Run: headless pygame with SDL's dummy video driver; simulated clock (each Clock.tick advances the game by its frame time, no real sleeping); random seed 0; keys injected as events and as key.get_pressed() state; no mouse input.
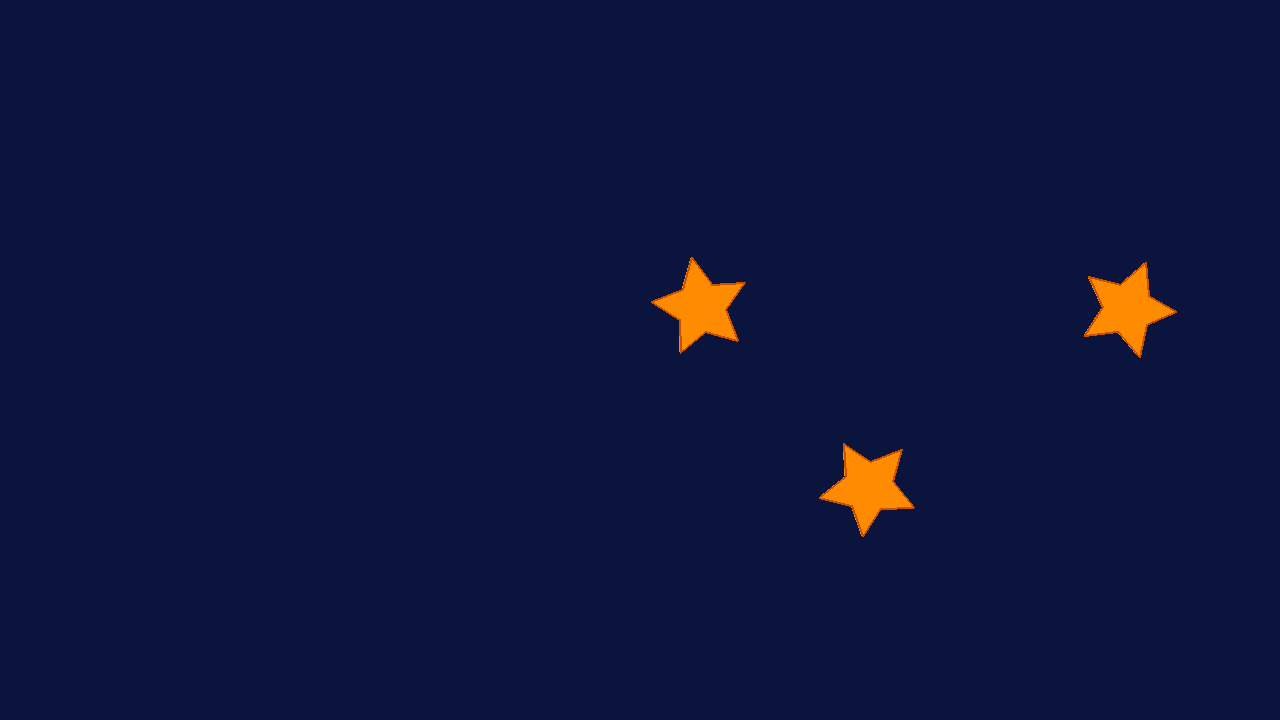
Frame 1 of 4 · flips 1–60 · no input
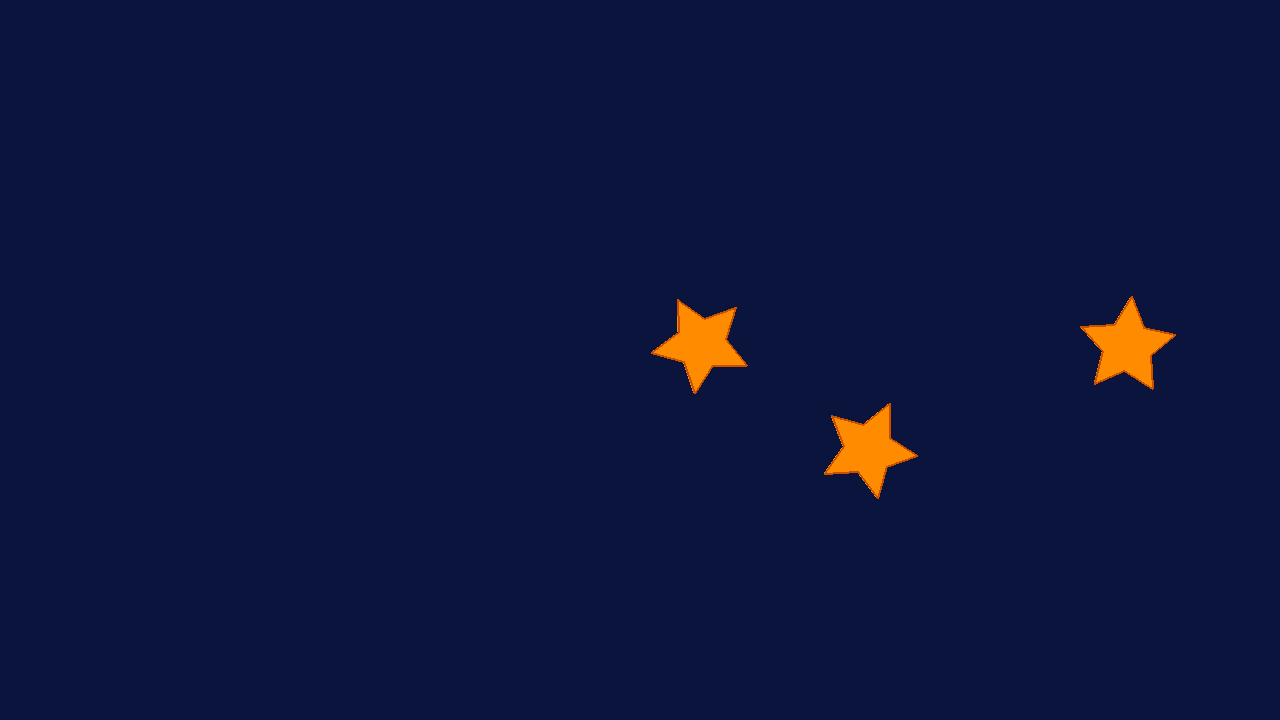
Frame 2 of 4 · flips 61–180 · tapped SPACE, RETURN · held RIGHT (→), D
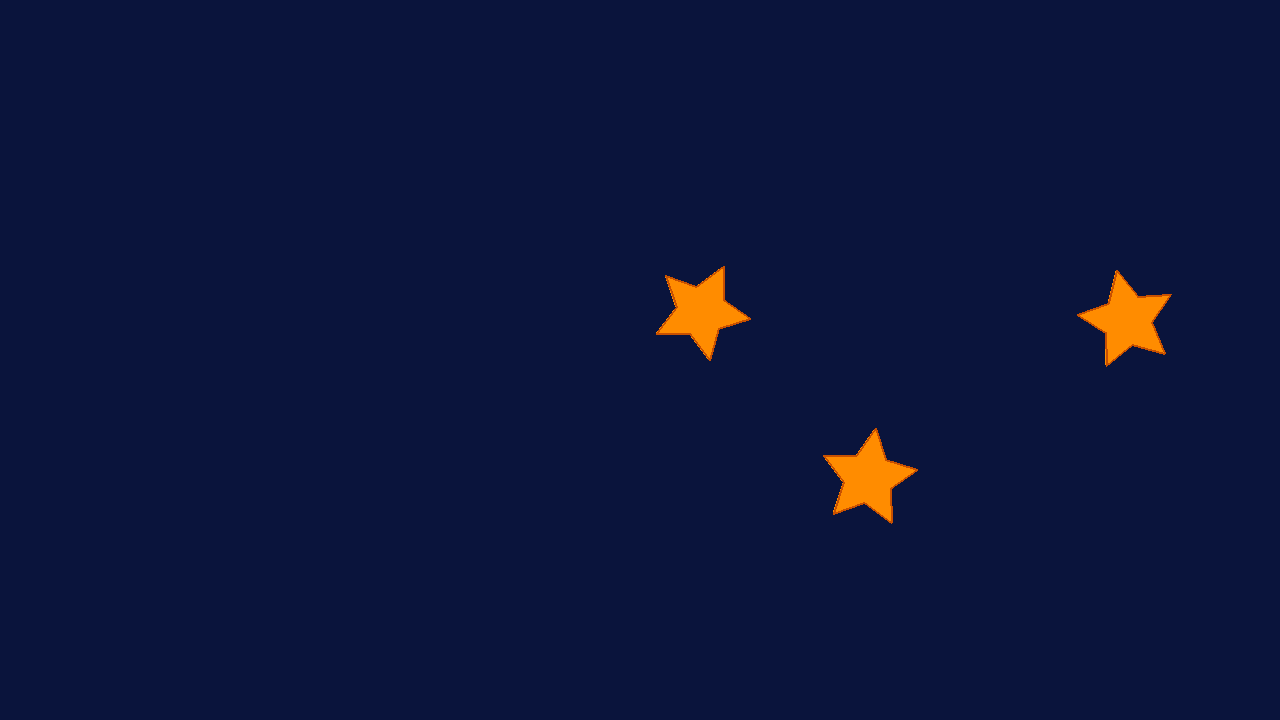
Frame 3 of 4 · flips 181–300 · held DOWN (↓), S
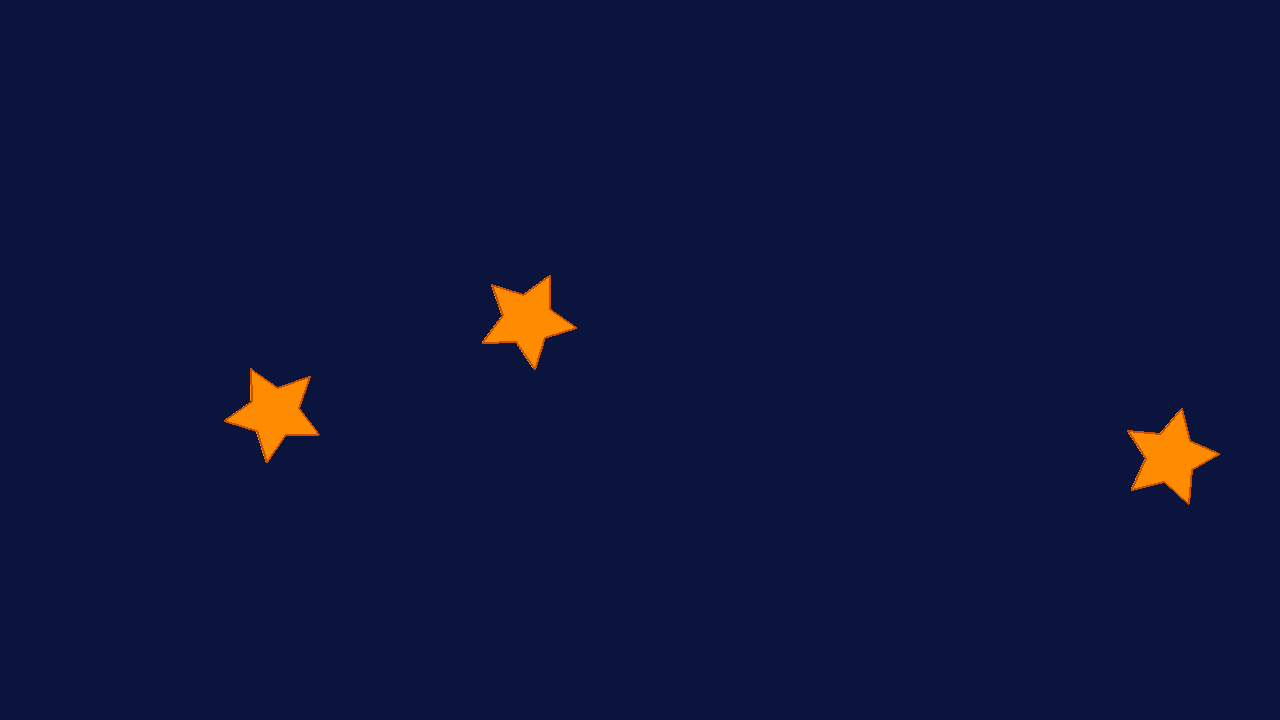
Frame 4 of 4 · flips 301–420 · held LEFT (←), A, UP (↑), W

The pygame program that drew these frames:

"""Starfish entity: star-shaped polygon with sine-curve bobbing animation."""

import math
import random
from typing import Optional

import pygame


class Starfish:
    """A single starfish that bobs on a sine curve and can be tapped.

    The starfish is drawn as a 5-pointed orange star polygon. It has a
    5-second lifespan after which `alive` becomes False; the owner is
    expected to call `respawn()` to put it in a new random position.
    """

    LIFESPAN: float = 5.0          # seconds
    HIT_RADIUS: int = 60           # pixels
    NUM_POINTS: int = 5
    OUTER_RADIUS: int = 50
    INNER_RADIUS: int = 25
    COLOR = (255, 140, 0)          # orange
    OUTLINE_COLOR = (200, 80, 0)
    BOB_AMPLITUDE: float = 20.0    # pixels
    BOB_SPEED: float = 2.0         # radians per second
    ROTATION_SPEED: float = 0.5    # radians per second

    # Margins to keep starfish away from the UI areas
    MARGIN_TOP: int = 80
    MARGIN_BOTTOM: int = 200       # leaves room for the debug preview
    MARGIN_SIDE: int = 80

    def __init__(self, screen_width: int = 1280, screen_height: int = 720) -> None:
        self._screen_width = screen_width
        self._screen_height = screen_height
        self._base_x: float = 0.0
        self._base_y: float = 0.0
        self._age: float = 0.0
        self._bob_phase: float = 0.0
        self._rotation: float = 0.0
        self.respawn()

    # ------------------------------------------------------------------
    # Public API
    # ------------------------------------------------------------------
    @property
    def alive(self) -> bool:
        return self._age < self.LIFESPAN

    @property
    def center(self) -> tuple[float, float]:
        cx = self._base_x
        cy = self._base_y + self.BOB_AMPLITUDE * math.sin(self._bob_phase)
        return (cx, cy)

    def update(self, dt: float) -> None:
        self._age += dt
        self._bob_phase += self.BOB_SPEED * dt
        self._rotation += self.ROTATION_SPEED * dt

    def draw(self, surface: pygame.Surface) -> None:
        cx, cy = self.center
        points = self._star_polygon_points(
            cx, cy,
            self.OUTER_RADIUS, self.INNER_RADIUS,
            self.NUM_POINTS, self._rotation,
        )
        pygame.draw.polygon(surface, self.COLOR, points)
        pygame.draw.polygon(surface, self.OUTLINE_COLOR, points, width=2)

    def check_hit(self, point: Optional[tuple[int, int]]) -> bool:
        if point is None:
            return False
        cx, cy = self.center
        dx = point[0] - cx
        dy = point[1] - cy
        return (dx * dx + dy * dy) <= (self.HIT_RADIUS * self.HIT_RADIUS)

    def respawn(self) -> None:
        min_x = self.MARGIN_SIDE
        max_x = self._screen_width - self.MARGIN_SIDE
        min_y = self.MARGIN_TOP
        max_y = self._screen_height - self.MARGIN_BOTTOM
        self._base_x = float(random.randint(min_x, max_x))
        self._base_y = float(random.randint(min_y, max_y))
        self._age = 0.0
        self._bob_phase = random.uniform(0.0, 2.0 * math.pi)
        self._rotation = random.uniform(0.0, 2.0 * math.pi)

    # ------------------------------------------------------------------
    # Internal helpers
    # ------------------------------------------------------------------
    @staticmethod
    def _star_polygon_points(
        cx: float,
        cy: float,
        outer_r: float,
        inner_r: float,
        num_points: int,
        rotation: float = 0.0,
    ) -> list[tuple[float, float]]:
        """Return the vertices of a star polygon.

        The first vertex points "up" (negative y) when rotation is 0.
        """
        total_vertices = num_points * 2
        step = (2.0 * math.pi) / total_vertices
        start = rotation - (math.pi / 2.0)
        points: list[tuple[float, float]] = []
        for i in range(total_vertices):
            angle = start + i * step
            r = outer_r if (i % 2 == 0) else inner_r
            points.append((cx + r * math.cos(angle), cy + r * math.sin(angle)))
        return points


# ----------------------------------------------------------------------
# Standalone test: renders 3 bouncing starfish without the full game.
# Run with: python starfish.py
# ----------------------------------------------------------------------
def _standalone_test() -> None:
    pygame.init()
    width, height = 1280, 720
    screen = pygame.display.set_mode((width, height))
    pygame.display.set_caption("Starfish Test")
    clock = pygame.time.Clock()

    fish = [Starfish(width, height) for _ in range(3)]
    running = True
    while running:
        dt = clock.tick(60) / 1000.0
        for event in pygame.event.get():
            if event.type == pygame.QUIT:
                running = False
            elif event.type == pygame.KEYDOWN and event.key == pygame.K_ESCAPE:
                running = False

        for f in fish:
            f.update(dt)
            if not f.alive:
                f.respawn()

        screen.fill((10, 20, 60))
        for f in fish:
            f.draw(screen)
        pygame.display.flip()

    pygame.quit()


if __name__ == "__main__":
    _standalone_test()
